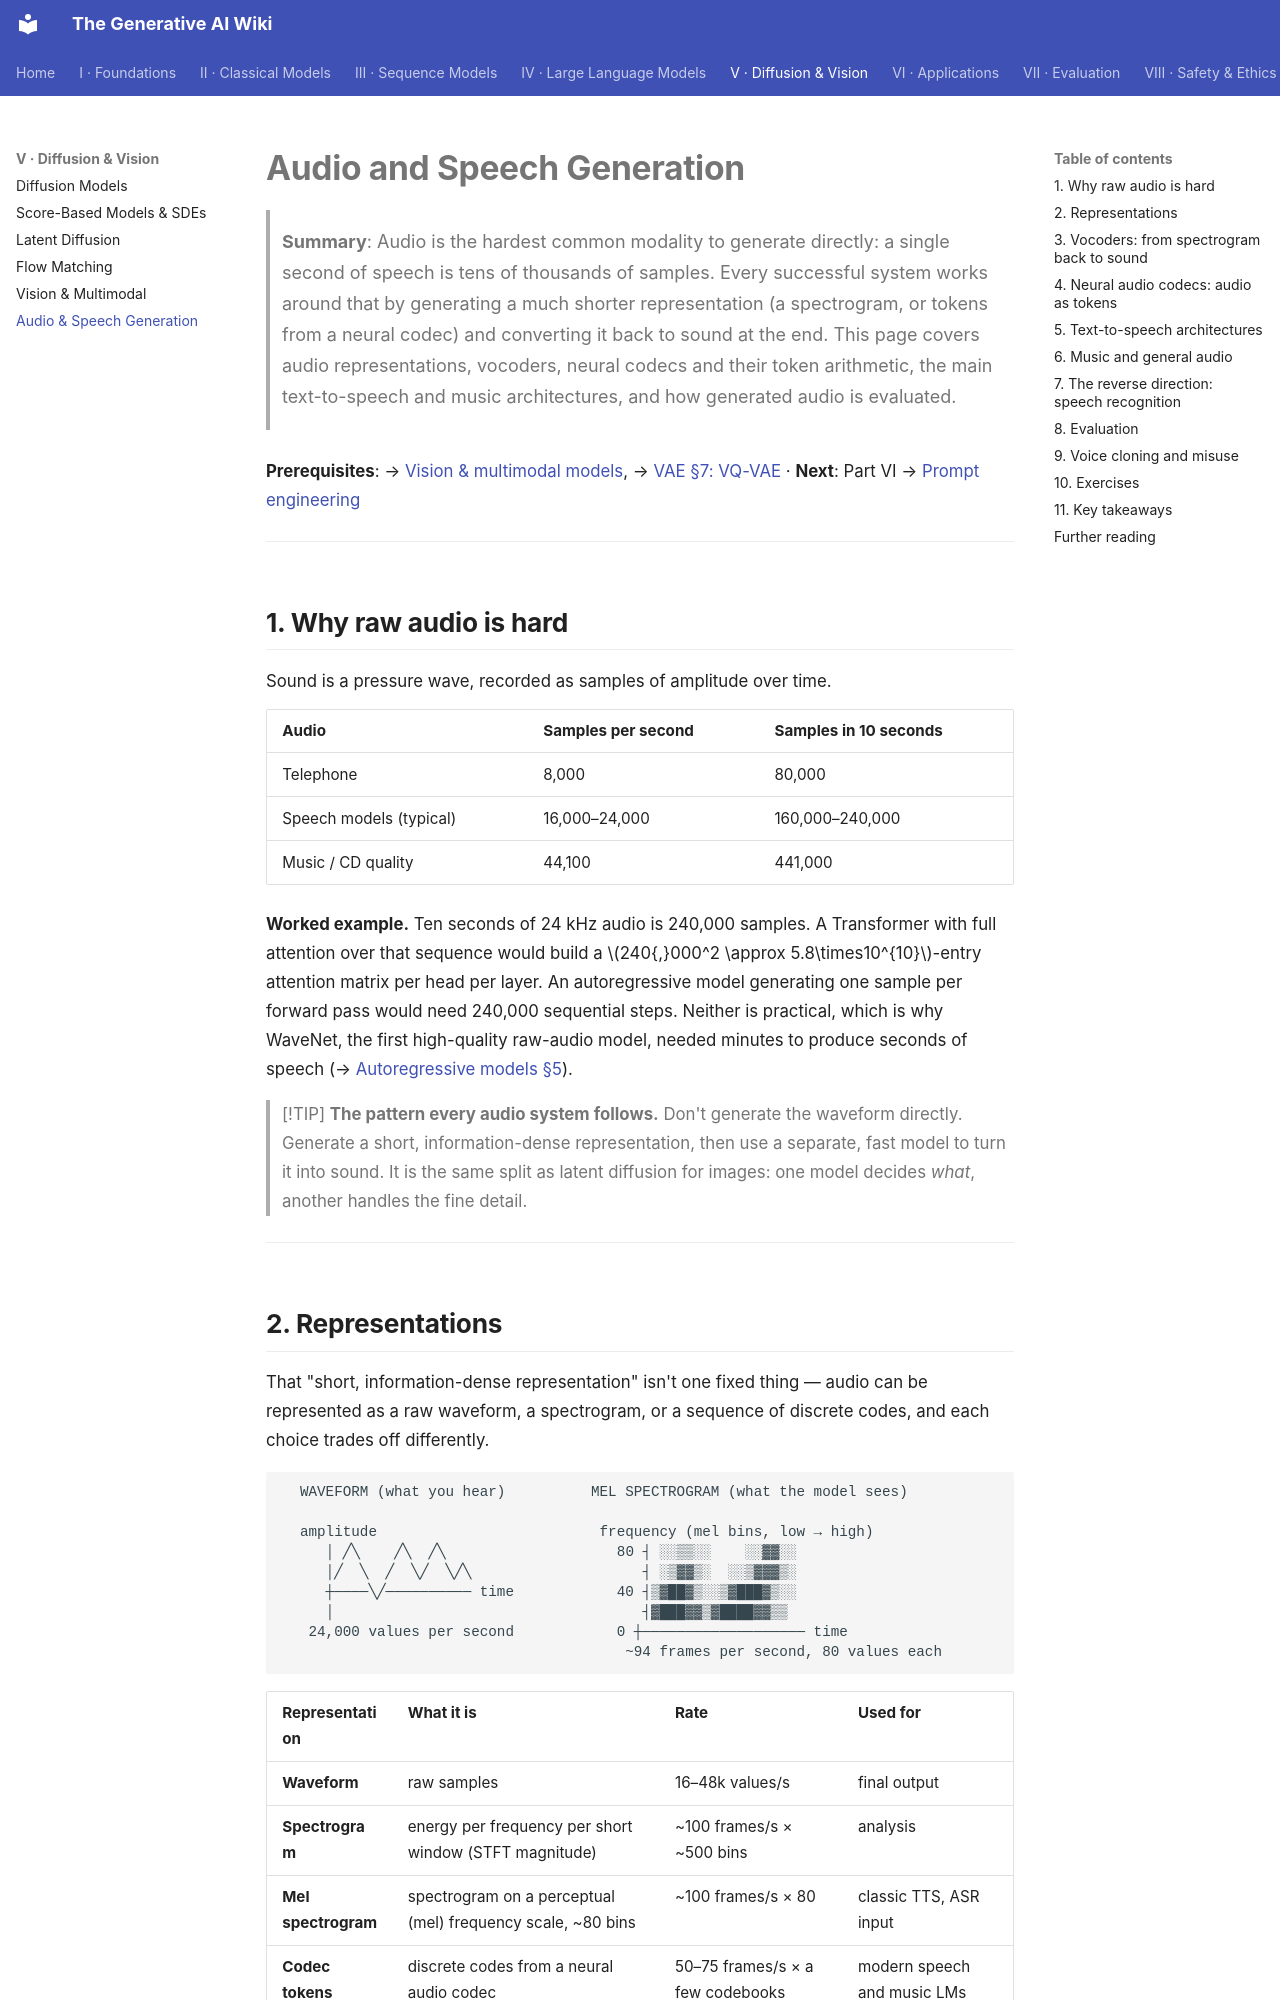

repository: Kirito-Excalibur/GenerativeAIDocs · page: 05-diffusion-and-vision/06-audio-and-speech/index.html · generator: mkdocs

# Audio and Speech Generation

> **Summary**: Audio is the hardest common modality to generate directly: a single second of
> speech is tens of thousands of samples. Every successful system works around that by
> generating a much shorter representation (a spectrogram, or tokens from a neural codec) and
> converting it back to sound at the end. This page covers audio representations, vocoders,
> neural codecs and their token arithmetic, the main text-to-speech and music architectures, and
> how generated audio is evaluated.

**Prerequisites**: → [Vision & multimodal models](05-multimodal.md), → [VAE §7: VQ-VAE](../02-classical-models/02-vae.md#7-vq-vae-discrete-latents) · **Next**: Part VI → [Prompt engineering](../06-applications/01-prompt-engineering.md)

---

## 1. Why raw audio is hard

Sound is a pressure wave, recorded as samples of amplitude over time.

| Audio | Samples per second | Samples in 10 seconds |
|---|---|---|
| Telephone | 8,000 | 80,000 |
| Speech models (typical) | 16,000–24,000 | 160,000–240,000 |
| Music / CD quality | 44,100 | 441,000 |

**Worked example.** Ten seconds of 24 kHz audio is 240,000 samples. A Transformer with full
attention over that sequence would build a $240{,}000^2 \approx 5.8\times10^{10}$-entry attention
matrix per head per layer. An autoregressive model generating one sample per forward pass would
need 240,000 sequential steps. Neither is practical, which is why WaveNet, the first high-quality
raw-audio model, needed minutes to produce seconds of speech
(→ [Autoregressive models §5](../02-classical-models/01-autoregressive-models.md#5-pixelcnn-and-wavenet-ar-beyond-text)).

> [!TIP]
> **The pattern every audio system follows.** Don't generate the waveform directly. Generate a
> short, information-dense representation, then use a separate, fast model to turn it into sound.
> It is the same split as latent diffusion for images: one model decides *what*, another handles
> the fine detail.

---
